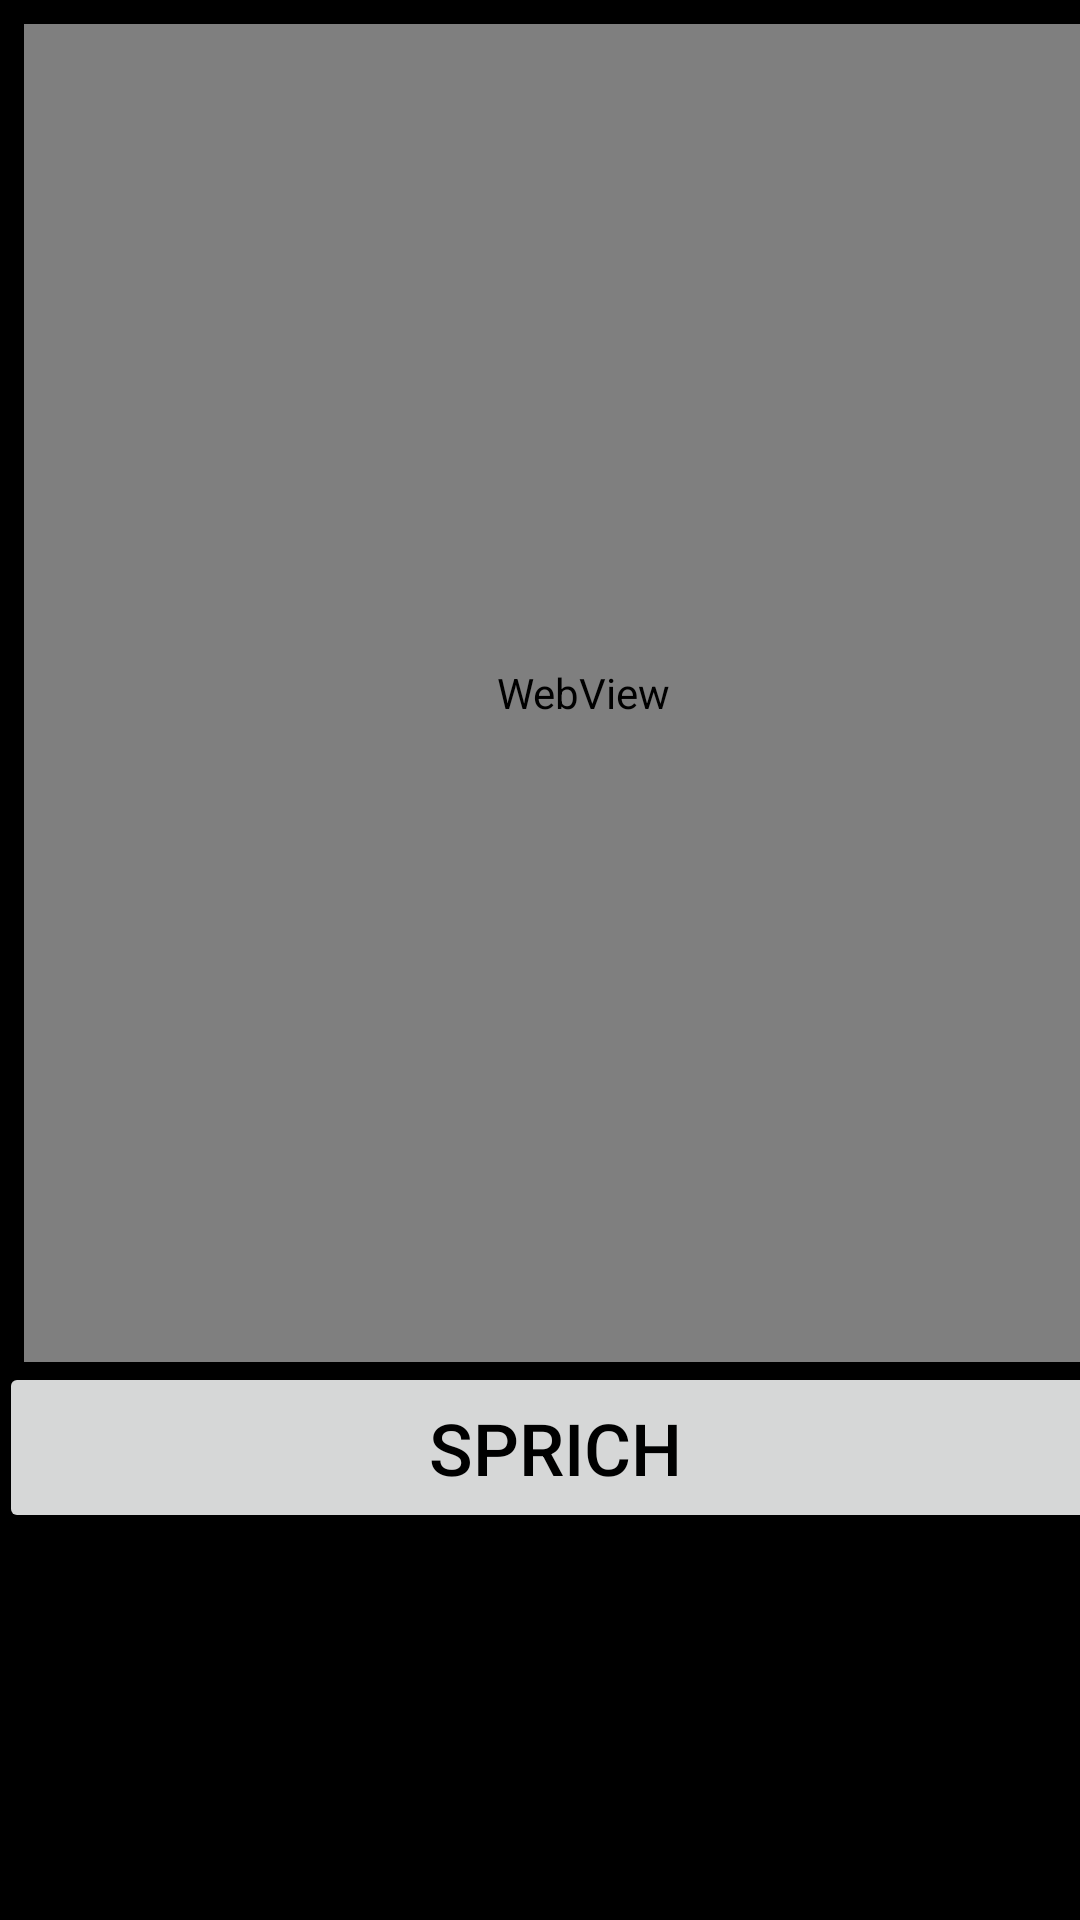

This screen was rendered from an Android layout file. Write that file and the resources it references.
<!-- AndroidManifest.xml: application theme AppTheme -->
<!-- res/layout/activity_display.xml -->
<?xml version="1.0" encoding="utf-8"?>
<android.support.constraint.ConstraintLayout xmlns:android="http://schemas.android.com/apk/res/android"
    xmlns:app="http://schemas.android.com/apk/res-auto"
    xmlns:tools="http://schemas.android.com/tools"
    android:layout_width="match_parent"
    android:layout_height="match_parent"
    tools:context="innovation.labi2.DisplayActivity">


    <ImageView
        android:id="@+id/imageView"
        android:layout_width="0dp"
        android:layout_height="0dp"
        android:layout_marginEnd="8dp"
        android:layout_marginLeft="8dp"
        android:layout_marginRight="8dp"
        android:layout_marginStart="8dp"
        android:scaleType="fitCenter"
        android:visibility="invisible"
        app:layout_constraintLeft_toLeftOf="parent"
        app:layout_constraintRight_toRightOf="parent"
        app:layout_constraintTop_toTopOf="parent"
        app:srcCompat="@android:drawable/ic_menu_report_image"
        android:contentDescription="" />

    <WebView
        android:id="@+id/webView"
        android:layout_width="373dp"
        android:layout_height="446dp"
        android:layout_marginEnd="8dp"
        android:layout_marginLeft="8dp"
        android:layout_marginRight="8dp"
        android:layout_marginStart="8dp"
        android:layout_marginTop="8dp"
        android:background="@android:color/background_dark"
        android:clickable="true"
        android:scrollbars="none"
        app:layout_constraintHorizontal_bias="0.0"
        app:layout_constraintLeft_toLeftOf="parent"
        app:layout_constraintRight_toRightOf="parent"
        app:layout_constraintTop_toTopOf="parent">

    </WebView>

    <Button
        android:id="@+id/speakBtn"
        android:layout_width="371dp"
        android:layout_height="57dp"
        android:layout_marginLeft="8dp"
        android:layout_marginRight="8dp"
        android:layout_marginTop="0dp"
        android:text="@string/sprich"
        android:textColor="@android:color/black"
        android:textSize="24sp"
        app:layout_constraintHorizontal_bias="0.333"
        app:layout_constraintLeft_toLeftOf="parent"
        app:layout_constraintRight_toRightOf="parent"
        app:layout_constraintTop_toBottomOf="@+id/webView" />


</android.support.constraint.ConstraintLayout>
<!-- resources referenced by this layout -->
<resources>
  <string name="sprich">Sprich</string>
  <style name="AppTheme" parent="Theme.AppCompat.Light.DarkActionBar"> --&gt;
          
          
          <item name="colorPrimary">@android:color/background_dark</item>
          <item name="colorPrimaryDark">@android:color/background_light</item>
          <item name="android:colorBackground">@android:color/background_dark</item>
          <item name="android:textColorPrimary">@android:color/background_light</item>
          <item name="android:statusBarColor">?android:attr/colorPrimary</item>
  
      </style>
</resources>
